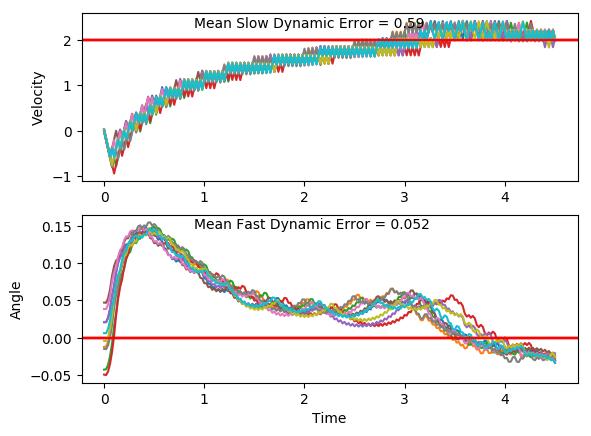

Values plotted in this chart, from the file beside it:
x, xdot, theta, thetadot, x, xdot, theta, thetadot, x.1, xdot.1, theta.1, thetadot.1, x.1.1, xdot.1.1, theta.1.1, thetadot.1.1, x.1.1.1, xdot.1.1.1, theta.1.1.1, thetadot.1.1.1, x.1.1.1.1, xdot.1.1.1.1, theta.1.1.1.1, thetadot.1.1.1.1
-16.0, 0.01101, 0.006323, -0.003798, -16.0, 0.02955, -0.00391, -0.01748, -16.0, -0.02355, -0.01452, -0.02897, -16.0, -0.005783, 0.03862, -0.003725, -16.0, 0.006517, 0.04721, -0.01192, -16.0, 0.03427, 0.02118, -0.008895
-16, -0.1842, 0.006247, 0.2909, -16, -0.1655, -0.00426, 0.274, -16, -0.2185, -0.0151, 0.2591, -16, -0.2014, 0.03855, 0.3009, -16, -0.1892, 0.04697, 0.2953, -16, -0.1611, 0.021, 0.2904
-16, -0.3794, 0.01206, 0.5855, -16, -0.3606, 0.00122, 0.5653, -16, -0.4134, -0.00992, 0.547, -16, -0.3971, 0.04457, 0.6055, -16, -0.385, 0.05287, 0.6024, -16, -0.3566, 0.02681, 0.5896
-16.01, -0.5747, 0.02378, 0.882, -16.01, -0.5557, 0.01253, 0.8584, -16.01, -0.6083, 0.001019, 0.8365, -16.01, -0.5928, 0.05668, 0.9119, -16.01, -0.5808, 0.06492, 0.9113, -16.01, -0.552, 0.0386, 0.8906
-16.02, -0.3799, 0.04141, 0.5969, -16.02, -0.751, 0.02969, 1.155, -16.03, -0.8035, 0.01775, 1.13, -16.02, -0.3985, 0.07491, 0.6375, -16.02, -0.3866, 0.08315, 0.6397, -16.02, -0.3575, 0.05641, 0.6103
-16.03, -0.5756, 0.05335, 0.9023, -16.04, -0.5563, 0.05279, 0.8717, -16.04, -0.6086, 0.04034, 0.8425, -16.03, -0.2045, 0.08767, 0.3693, -16.03, -0.1928, 0.09594, 0.3743, -16.03, -0.5533, 0.06862, 0.9202
-16.04, -0.3812, 0.0714, 0.6269, -16.05, -0.3619, 0.07023, 0.5961, -16.05, -0.414, 0.05719, 0.5627, -16.04, -0.4007, 0.09505, 0.6883, -16.03, 0.0008662, 0.1034, 0.1133, -16.04, -0.3592, 0.08703, 0.6499
-16.05, -0.1872, 0.08394, 0.3575, -16.05, -0.1678, 0.08215, 0.3263, -16.06, -0.6099, 0.06844, 0.8729, -16.04, -0.2071, 0.1088, 0.427, -16.03, -0.1956, 0.1057, 0.4368, -16.05, -0.1654, 0.1, 0.3858
-16.05, -0.3834, 0.09108, 0.6754, -16.06, -0.364, 0.08868, 0.6438, -16.07, -0.4158, 0.0859, 0.6025, -16.05, -0.01363, 0.1174, 0.1705, -16.04, -0.002094, 0.1144, 0.1792, -16.05, 0.02818, 0.1077, 0.1263
-16.06, -0.1896, 0.1046, 0.4127, -16.07, -0.1702, 0.1016, 0.3803, -16.08, -0.222, 0.09795, 0.338, -16.05, -0.2102, 0.1208, 0.4978, -16.04, -0.1987, 0.118, 0.5057, -16.05, -0.1683, 0.1103, 0.4509
-16.06, 0.003859, 0.1128, 0.1548, -16.07, 0.02329, 0.1092, 0.1213, -16.09, -0.4183, 0.1047, 0.6599, -16.05, -0.01699, 0.1307, 0.2455, -16.04, -0.005374, 0.1281, 0.2524, -16.05, 0.02509, 0.1193, 0.1949
-16.06, -0.1927, 0.1159, 0.4808, -16.07, -0.1732, 0.1116, 0.4463, -16.1, -0.2248, 0.1179, 0.402, -16.05, 0.176, 0.1356, -0.00328, -16.04, 0.1877, 0.1332, 0.002684, -16.05, 0.2183, 0.1232, -0.05788
-16.07, 0.0006281, 0.1256, 0.2268, -16.07, 0.02017, 0.1205, 0.1908, -16.1, -0.03155, 0.1259, 0.1487, -16.05, -0.02073, 0.1356, 0.3289, -16.04, -0.009047, 0.1332, 0.3342, -16.05, 0.02167, 0.122, 0.271
-16.07, 0.1938, 0.1301, -0.02378, -16.07, 0.2134, 0.1243, -0.06162, -16.1, -0.2282, 0.1289, 0.4783, -16.05, 0.1722, 0.1421, 0.08189, -16.04, 0.184, 0.1399, 0.08636, -16.05, 0.2149, 0.1274, 0.01915
-16.06, -0.002972, 0.1296, 0.307, -16.07, 0.01672, 0.1231, 0.2676, -16.1, -0.03514, 0.1385, 0.2288, -16.05, 0.3651, 0.1438, -0.1628, -16.04, 0.3768, 0.1416, -0.1591, -16.04, 0.01816, 0.1278, 0.3492
-16.06, 0.1901, 0.1358, 0.05779, -16.07, 0.2099, 0.1284, 0.01609, -16.11, 0.1578, 0.1431, -0.01715, -16.04, 0.1682, 0.1405, 0.1716, -16.03, 0.18, 0.1385, 0.1747, -16.04, 0.2113, 0.1348, 0.09937
-16.06, 0.383, 0.1369, -0.1892, -16.06, 0.01318, 0.1288, 0.3464, -16.1, -0.03909, 0.1427, 0.317, -16.04, 0.3611, 0.144, -0.07368, -16.02, 0.3729, 0.1419, -0.07132, -16.04, 0.4042, 0.1368, -0.1479
-16.05, 0.1862, 0.1331, 0.1434, -16.06, 0.2063, 0.1357, 0.09692, -16.1, 0.1537, 0.1491, 0.07254, -16.03, 0.1642, 0.1425, 0.2607, -16.02, 0.176, 0.1405, 0.2626, -16.03, 0.2074, 0.1338, 0.1846
-16.05, 0.3792, 0.136, -0.1045, -16.06, 0.3992, 0.1376, -0.1501, -16.1, 0.3464, 0.1505, -0.1697, -16.03, 0.357, 0.1477, 0.01617, -16.01, 0.3689, 0.1458, 0.0173, -16.03, 0.4004, 0.1375, -0.06306
-16.04, 0.1824, 0.1339, 0.2278, -16.05, 0.2024, 0.1346, 0.1827, -16.09, 0.1495, 0.1471, 0.1665, -16.02, 0.5498, 0.148, -0.2265, -16.01, 0.5617, 0.1461, -0.2261, -16.02, 0.2036, 0.1363, 0.2697
-16.04, 0.3754, 0.1385, -0.01983, -16.05, 0.3954, 0.1383, -0.06469, -16.09, 0.3423, 0.1504, -0.07642, -16.01, 0.3529, 0.1435, 0.109, -15.99, 0.3648, 0.1416, 0.1089, -16.01, 0.3965, 0.1417, 0.02287
-16.03, 0.1786, 0.1381, 0.3131, -16.04, 0.1986, 0.137, 0.2682, -16.08, 0.1453, 0.1489, 0.2597, -16, 0.5457, 0.1457, -0.1352, -15.99, 0.5576, 0.1438, -0.136, -16.01, 0.5894, 0.1421, -0.222
-16.03, 0.3715, 0.1443, 0.06698, -16.03, 0.3915, 0.1424, 0.02169, -16.08, 0.3381, 0.1541, 0.01744, -15.99, 0.7384, 0.143, -0.3786, -15.98, 0.7504, 0.1411, -0.3801, -15.99, 0.3925, 0.1377, 0.1119
-16.02, 0.5643, 0.1457, -0.1769, -16.03, 0.5843, 0.1428, -0.2229, -16.07, 0.5307, 0.1545, -0.2229, -15.97, 0.5416, 0.1354, -0.04452, -15.96, 0.5536, 0.1335, -0.04644, -15.99, 0.5855, 0.1399, -0.1343
-16.01, 0.3674, 0.1421, 0.1579, -16.01, 0.3875, 0.1383, 0.1112, -16.06, 0.3337, 0.15, 0.1142, -15.96, 0.7345, 0.1345, -0.2916, -15.95, 0.7466, 0.1325, -0.2942, -15.97, 0.3886, 0.1372, 0.199
-16, 0.5603, 0.1453, -0.08674, -16.01, 0.5804, 0.1406, -0.1349, -16.06, 0.5264, 0.1523, -0.1276, -15.95, 0.5378, 0.1287, 0.04029, -15.94, 0.5499, 0.1266, 0.03715, -15.97, 0.5816, 0.1412, -0.04742
-15.99, 0.7531, 0.1436, -0.3303, -16, 0.3835, 0.1379, 0.1987, -16.05, 0.7191, 0.1497, -0.3687, -15.94, 0.7309, 0.1295, -0.2092, -15.92, 0.743, 0.1274, -0.2131, -15.96, 0.7744, 0.1403, -0.2924
-15.97, 0.5562, 0.137, 0.004002, -15.99, 0.5765, 0.1418, -0.04756, -16.03, 0.5222, 0.1424, -0.03277, -15.92, 0.5341, 0.1253, 0.1214, -15.91, 0.5463, 0.1231, 0.1169, -15.94, 0.5776, 0.1344, 0.041
-15.96, 0.7491, 0.137, -0.2425, -15.98, 0.7693, 0.1409, -0.2923, -16.02, 0.715, 0.1417, -0.2774, -15.91, 0.7273, 0.1277, -0.1293, -15.9, 0.7394, 0.1255, -0.1345, -15.93, 0.7705, 0.1352, -0.2064
-15.95, 0.5523, 0.1322, 0.09004, -15.96, 0.5725, 0.135, 0.04124, -16.01, 0.5182, 0.1362, 0.05644, -15.9, 0.9204, 0.1251, -0.3791, -15.88, 0.5428, 0.1228, 0.195, -15.91, 0.5738, 0.1311, 0.1257
-15.94, 0.7453, 0.134, -0.1582, -15.95, 0.7654, 0.1359, -0.206, -16, 0.7111, 0.1373, -0.1904, -15.88, 0.7237, 0.1176, -0.04974, -15.87, 0.7359, 0.1267, -0.05659, -15.9, 0.7668, 0.1336, -0.123
-15.92, 0.9383, 0.1308, -0.4058, -15.93, 0.5686, 0.1317, 0.1263, -15.98, 0.5143, 0.1335, 0.1423, -15.87, 0.917, 0.1166, -0.3031, -15.86, 0.929, 0.1255, -0.3068, -15.89, 0.9598, 0.1312, -0.3707
-15.9, 0.7416, 0.1227, -0.07489, -15.92, 0.7617, 0.1343, -0.1221, -15.97, 0.7073, 0.1363, -0.1055, -15.85, 0.7204, 0.1105, 0.0239, -15.84, 0.7324, 0.1194, 0.02272, -15.87, 0.7631, 0.1237, -0.03968
-15.89, 0.9348, 0.1212, -0.3265, -15.91, 0.9546, 0.1318, -0.3696, -15.96, 0.9002, 0.1342, -0.3523, -15.83, 0.9138, 0.111, -0.232, -15.82, 0.9256, 0.1199, -0.23, -15.85, 0.9562, 0.123, -0.2909
-15.87, 0.7382, 0.1147, 0.001832, -15.89, 0.7579, 0.1244, -0.03843, -15.94, 0.7035, 0.1272, -0.02044, -15.81, 0.7172, 0.1063, 0.09355, -15.81, 0.729, 0.1153, 0.09792, -15.83, 0.7596, 0.1171, 0.03789
-15.86, 0.9315, 0.1147, -0.2526, -15.87, 0.951, 0.1237, -0.2894, -15.93, 0.8966, 0.1268, -0.2705, -15.8, 0.9107, 0.1082, -0.1638, -15.79, 0.9223, 0.1172, -0.1563, -15.82, 0.9528, 0.1179, -0.2157
-15.84, 0.7349, 0.1097, 0.07397, -15.85, 0.7544, 0.1179, 0.03957, -15.91, 0.6999, 0.1214, 0.05937, -15.78, 0.7142, 0.1049, 0.161, -15.77, 1.116, 0.1141, -0.4098, -15.8, 0.7562, 0.1136, 0.1118
-15.82, 0.9283, 0.1111, -0.1822, -15.84, 0.9476, 0.1187, -0.2137, -15.89, 0.8931, 0.1225, -0.1927, -15.77, 0.9077, 0.1082, -0.09684, -15.75, 0.919, 0.1059, -0.08345, -15.78, 0.9496, 0.1158, -0.143
-15.8, 0.7318, 0.1075, 0.1434, -15.82, 0.751, 0.1144, 0.1139, -15.88, 0.6964, 0.1187, 0.136, -15.75, 1.101, 0.1062, -0.3535, -15.73, 1.112, 0.1042, -0.3409, -15.76, 1.143, 0.113, -0.3971
-15.79, 0.9252, 0.1104, -0.1136, -15.8, 0.9444, 0.1167, -0.1406, -15.86, 0.8897, 0.1214, -0.117, -15.73, 0.9046, 0.09914, -0.02934, -15.71, 0.916, 0.09741, -0.01729, -15.74, 0.9463, 0.105, -0.071
-15.77, 1.119, 0.1081, -0.3695, -15.79, 1.138, 0.1139, -0.3943, -15.84, 1.083, 0.1191, -0.3691, -15.71, 1.098, 0.09856, -0.2892, -15.69, 1.11, 0.09706, -0.2777, -15.72, 1.14, 0.1036, -0.3288
-15.75, 0.9221, 0.1007, -0.04478, -15.76, 0.9411, 0.106, -0.06803, -15.82, 0.8863, 0.1117, -0.04133, -15.69, 0.9018, 0.09277, 0.03289, -15.67, 0.9133, 0.09151, 0.04393, -15.7, 0.9434, 0.09702, -0.005323
-15.73, 1.116, 0.0998, -0.3041, -15.74, 1.135, 0.1046, -0.3255, -15.8, 1.08, 0.1109, -0.2968, -15.67, 1.096, 0.09343, -0.2291, -15.65, 1.107, 0.09239, -0.2185, -15.68, 1.137, 0.09691, -0.2659
-15.71, 0.9193, 0.09372, 0.01835, -15.72, 0.9381, 0.09809, -0.001742, -15.78, 0.8831, 0.1049, 0.02869, -15.65, 0.8992, 0.08885, 0.09149, -15.63, 0.9106, 0.08801, 0.1018, -15.66, 0.9406, 0.09159, 0.05572
-15.69, 1.113, 0.09409, -0.2434, -15.7, 1.132, 0.09806, -0.2619, -15.77, 1.077, 0.1055, -0.2291, -15.63, 1.093, 0.09068, -0.1719, -15.61, 1.104, 0.09005, -0.1619, -15.64, 1.134, 0.09271, -0.2067
-15.67, 0.9166, 0.08922, 0.07746, -15.68, 0.9353, 0.09282, 0.06, -15.74, 0.8801, 0.1009, 0.09488, -15.61, 0.8966, 0.08724, 0.148, -15.59, 0.9081, 0.08681, 0.1578, -15.62, 0.938, 0.08858, 0.1137
-15.65, 1.11, 0.09077, -0.1858, -15.66, 1.129, 0.09402, -0.202, -15.73, 1.074, 0.1028, -0.1643, -15.59, 1.09, 0.0902, -0.116, -15.57, 1.102, 0.08997, -0.1063, -15.6, 1.132, 0.09085, -0.1498
-15.63, 0.914, 0.08706, 0.1341, -15.64, 0.9327, 0.08998, 0.1188, -15.7, 0.8772, 0.09953, 0.1589, -15.57, 0.8941, 0.08788, 0.2038, -15.55, 1.296, 0.08784, -0.3693, -15.57, 0.9354, 0.08785, 0.1701
-15.61, 1.108, 0.08974, -0.1299, -15.62, 1.126, 0.09236, -0.1442, -15.69, 1.071, 0.1027, -0.1008, -15.55, 1.088, 0.09196, -0.05997, -15.52, 1.099, 0.08046, -0.05024, -15.56, 1.129, 0.09126, -0.09358
-15.59, 0.9115, 0.08714, 0.1897, -15.6, 0.9301, 0.08947, 0.1761, -15.67, 1.264, 0.1007, -0.3594, -15.53, 1.282, 0.09076, -0.3223, -15.5, 1.293, 0.07945, -0.3165, -15.53, 1.323, 0.08939, -0.3561
-15.57, 1.105, 0.09093, -0.07429, -15.58, 1.124, 0.09299, -0.08705, -15.64, 1.068, 0.0935, -0.03671, -15.5, 1.085, 0.08431, -0.00241, -15.48, 1.097, 0.07312, 0.0001555, -15.51, 1.127, 0.08226, -0.03666
-15.55, 1.299, 0.08945, -0.337, -15.56, 1.317, 0.09125, -0.349, -15.62, 1.262, 0.09277, -0.2985, -15.48, 1.279, 0.08426, -0.2673, -15.45, 1.291, 0.07313, -0.2686, -15.48, 1.32, 0.08153, -0.3023
-15.52, 1.103, 0.08271, -0.01746, -15.53, 1.121, 0.08427, -0.029, -15.59, 1.065, 0.0868, 0.02194, -15.46, 1.083, 0.07892, 0.05068, -15.43, 1.095, 0.06776, 0.04623, -15.46, 1.124, 0.07548, 0.01494
-15.5, 1.297, 0.08236, -0.2829, -15.51, 1.315, 0.08369, -0.294, -15.57, 1.259, 0.08724, -0.2421, -15.43, 1.277, 0.07993, -0.2161, -15.41, 1.289, 0.06868, -0.2243, -15.44, 1.318, 0.07578, -0.253
-15.47, 1.1, 0.0767, 0.03454, -15.48, 1.119, 0.07781, 0.02391, -15.55, 1.063, 0.08239, 0.07673, -15.41, 1.081, 0.07561, 0.1007, -15.38, 1.093, 0.06419, 0.08921, -15.41, 1.122, 0.07072, 0.06259
-15.45, 1.294, 0.07739, -0.233, -15.46, 1.313, 0.07829, -0.2432, -15.53, 1.257, 0.08393, -0.1889, -15.39, 1.275, 0.07762, -0.1672, -15.36, 1.287, 0.06598, -0.1826, -15.39, 1.316, 0.07197, -0.207
-15.42, 1.098, 0.07273, 0.08306, -15.43, 1.117, 0.07343, 0.07307, -15.5, 1.06, 0.08015, 0.1291, -15.36, 1.078, 0.07428, 0.1489, -15.33, 1.091, 0.06233, 0.1302, -15.36, 1.12, 0.06783, 0.1075
-15.4, 1.292, 0.07439, -0.1858, -15.41, 1.311, 0.07489, -0.1956, -15.48, 1.254, 0.08273, -0.1373, -15.34, 1.272, 0.07725, -0.1194, -15.31, 1.285, 0.06493, -0.1422, -15.34, 1.314, 0.06998, -0.163
-15.38, 1.096, 0.07068, 0.1294, -15.38, 1.114, 0.07098, 0.1198, -15.45, 1.058, 0.07999, 0.1803, -15.31, 1.076, 0.07487, 0.1966, -15.28, 1.089, 0.06209, 0.1702, -15.31, 1.118, 0.06672, 0.1509
-15.35, 1.29, 0.07326, -0.1402, -15.36, 1.308, 0.07337, -0.1497, -15.43, 1.252, 0.08359, -0.08611, -15.29, 1.27, 0.0788, -0.07159, -15.26, 1.284, 0.06549, -0.1022, -15.29, 1.312, 0.06974, -0.12
... 166 more rows
